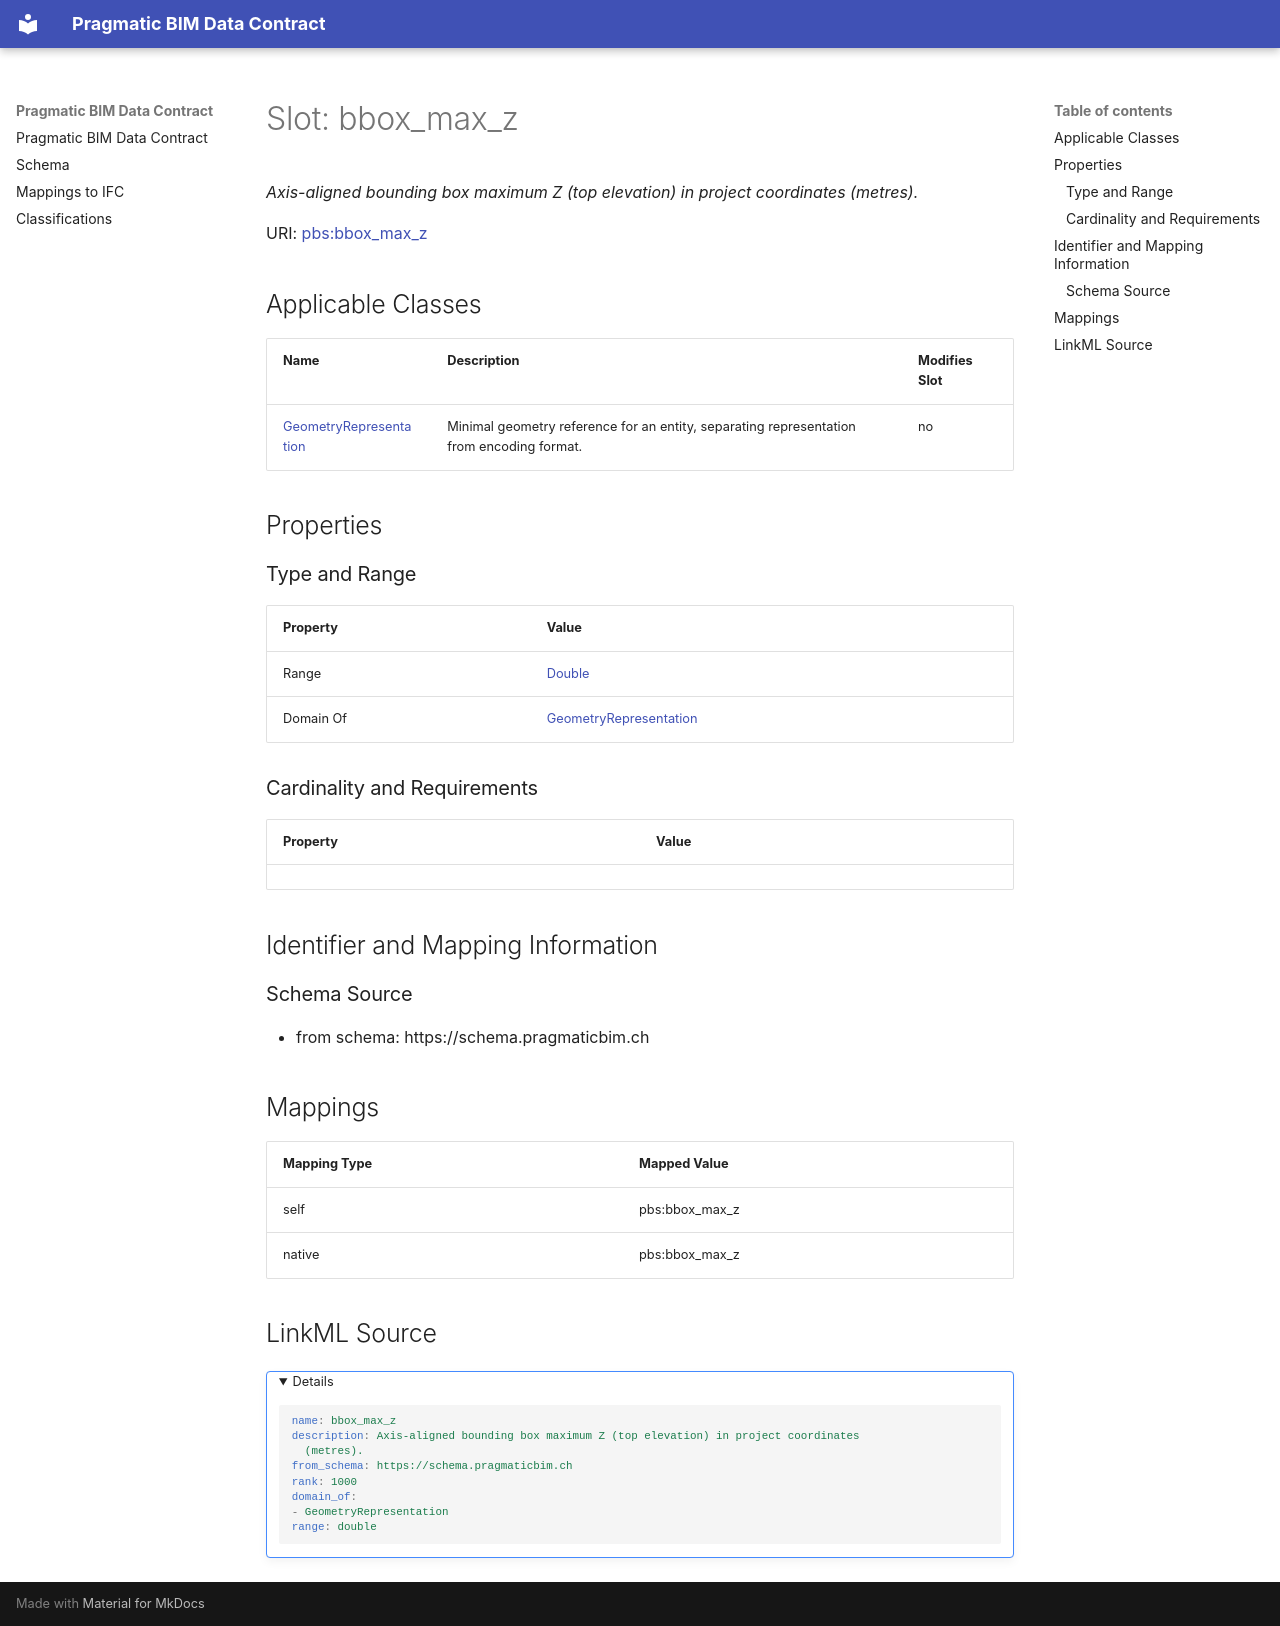

repository: pragmaticBIM/pragmatic-bim-data-contract · page: schema/bbox_max_z.html · generator: mkdocs

---
search:
  boost: 3.0
---

# Slot: bbox_max_z 


_Axis-aligned bounding box maximum Z (top elevation) in project coordinates (metres)._



<div data-search-exclude markdown="1">



URI: [pbs:bbox_max_z](https://schema.pragmaticbim.ch/bbox_max_z)
<!-- no inheritance hierarchy -->





## Applicable Classes

| Name | Description | Modifies Slot |
| --- | --- | --- |
| [GeometryRepresentation](GeometryRepresentation.md) | Minimal geometry reference for an entity, separating representation from encoding format. |  no  |






## Properties

### Type and Range

| Property | Value |
| --- | --- |
| Range | [Double](Double.md) |
| Domain Of | [GeometryRepresentation](GeometryRepresentation.md) |

### Cardinality and Requirements

| Property | Value |
| --- | --- |










## Identifier and Mapping Information





### Schema Source


* from schema: https://schema.pragmaticbim.ch




## Mappings

| Mapping Type | Mapped Value |
| ---  | ---  |
| self | pbs:bbox_max_z |
| native | pbs:bbox_max_z |




## LinkML Source

<details>
```yaml
name: bbox_max_z
description: Axis-aligned bounding box maximum Z (top elevation) in project coordinates
  (metres).
from_schema: https://schema.pragmaticbim.ch
rank: 1000
domain_of:
- GeometryRepresentation
range: double

```
</details></div>
